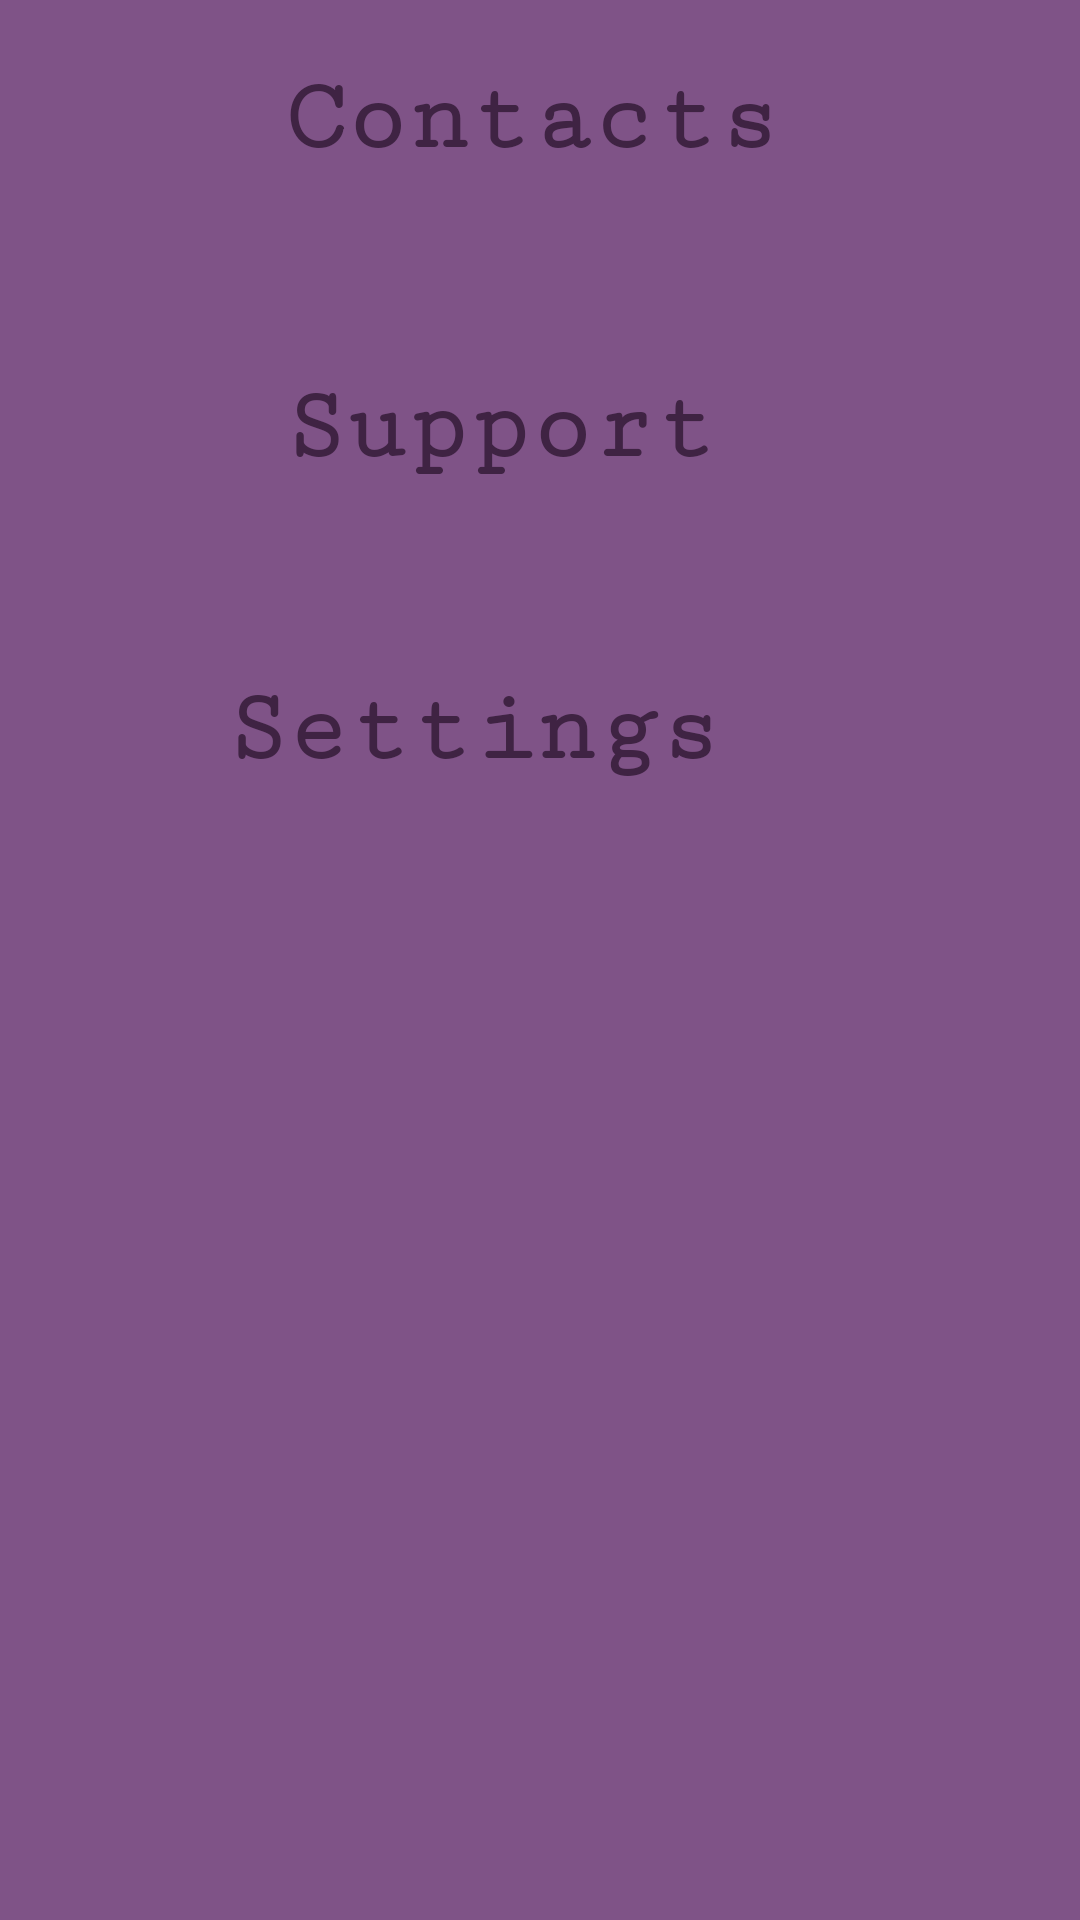

The Android layout XML behind this screen, and the referenced resources:
<!-- AndroidManifest.xml: application theme Theme.FariBankAndroid -->
<!-- res/layout/activity_profile.xml -->
<?xml version="1.0" encoding="utf-8"?>
<androidx.constraintlayout.widget.ConstraintLayout xmlns:android="http://schemas.android.com/apk/res/android"
    xmlns:app="http://schemas.android.com/apk/res-auto"
    xmlns:tools="http://schemas.android.com/tools"
    android:id="@+id/main"
    android:layout_width="match_parent"
    android:layout_height="match_parent"
    android:background="#7F5387"
    tools:context=".Profile">

    <ImageView
        android:id="@+id/contactSection"
        android:layout_width="match_parent"
        android:layout_height="103dp"
        app:layout_constraintEnd_toEndOf="parent"
        app:layout_constraintStart_toStartOf="parent"
        app:layout_constraintTop_toTopOf="parent"
        app:srcCompat="@drawable/border" />

    <ImageView
        android:id="@+id/requestSection"
        android:layout_width="match_parent"
        android:layout_height="103dp"
        app:layout_constraintEnd_toEndOf="parent"
        app:layout_constraintHorizontal_bias="0.0"
        app:layout_constraintStart_toStartOf="parent"
        app:layout_constraintTop_toBottomOf="@+id/contactSection"
        app:srcCompat="@drawable/border" />

    <ImageView
        android:id="@+id/settingsSection"
        android:layout_width="match_parent"
        android:layout_height="103dp"
        app:layout_constraintEnd_toEndOf="parent"
        app:layout_constraintHorizontal_bias="0.0"
        app:layout_constraintStart_toStartOf="parent"
        app:layout_constraintTop_toBottomOf="@+id/requestSection"
        app:srcCompat="@drawable/border" />

    <ImageView
        android:id="@+id/contactIcon"
        android:layout_width="104dp"
        android:layout_height="101dp"
        app:layout_constraintBottom_toBottomOf="@+id/contactSection"
        app:layout_constraintEnd_toEndOf="parent"
        app:layout_constraintHorizontal_bias="0.0"
        app:layout_constraintStart_toStartOf="parent"
        app:layout_constraintTop_toTopOf="parent"
        app:srcCompat="@drawable/ic_action_contact" />

    <TextView
        android:id="@+id/contactText"
        android:layout_width="275dp"
        android:layout_height="62dp"
        android:fontFamily="serif-monospace"
        android:text="Contacts"
        android:textColor="#3F2343"
        android:textSize="34sp"
        android:textStyle="bold"
        app:layout_constraintBottom_toBottomOf="@+id/contactSection"
        app:layout_constraintEnd_toEndOf="parent"
        app:layout_constraintStart_toEndOf="@+id/contactIcon"
        app:layout_constraintTop_toTopOf="@+id/contactSection" />

    <ImageView
        android:id="@+id/supportIcon"
        android:layout_width="101dp"
        android:layout_height="94dp"
        android:layout_marginBottom="4dp"
        app:layout_constraintBottom_toBottomOf="@+id/requestSection"
        app:layout_constraintEnd_toEndOf="parent"
        app:layout_constraintHorizontal_bias="0.009"
        app:layout_constraintStart_toStartOf="parent"
        app:layout_constraintTop_toBottomOf="@+id/contactSection"
        app:layout_constraintVertical_bias="0.0"
        app:srcCompat="@drawable/ic_action_support" />

    <TextView
        android:id="@+id/supportText"
        android:layout_width="275dp"
        android:layout_height="62dp"
        android:fontFamily="serif-monospace"
        android:text="Support"
        android:textColor="#3F2343"
        android:textSize="34sp"
        android:textStyle="bold"
        app:layout_constraintBottom_toBottomOf="@+id/requestSection"
        app:layout_constraintEnd_toEndOf="parent"
        app:layout_constraintStart_toEndOf="@+id/supportIcon"
        app:layout_constraintTop_toTopOf="@+id/requestSection" />

    <ImageView
        android:id="@+id/settingsIcon"
        android:layout_width="110dp"
        android:layout_height="100dp"
        android:layout_marginTop="1dp"
        android:layout_marginBottom="2dp"
        app:layout_constraintBottom_toBottomOf="@+id/settingsSection"
        app:layout_constraintEnd_toEndOf="parent"
        app:layout_constraintHorizontal_bias="0.0"
        app:layout_constraintStart_toStartOf="parent"
        app:layout_constraintTop_toTopOf="@+id/settingsSection"
        app:layout_constraintVertical_bias="0.0"
        app:srcCompat="@drawable/ic_action_settings" />

    <TextView
        android:id="@+id/settingsText"
        android:layout_width="275dp"
        android:layout_height="62dp"
        android:fontFamily="serif-monospace"
        android:text="Settings"
        android:textColor="#3F2343"
        android:textSize="34sp"
        android:textStyle="bold"
        app:layout_constraintBottom_toBottomOf="@+id/settingsSection"
        app:layout_constraintEnd_toEndOf="parent"
        app:layout_constraintHorizontal_bias="0.882"
        app:layout_constraintStart_toStartOf="parent"
        app:layout_constraintTop_toBottomOf="@+id/requestSection"
        app:layout_constraintVertical_bias="0.45" />

    <ImageView
        android:id="@+id/arrowContact"
        android:layout_width="97dp"
        android:layout_height="98dp"
        android:layout_marginStart="194dp"
        app:layout_constraintBottom_toBottomOf="@+id/contactSection"
        app:layout_constraintEnd_toEndOf="parent"
        app:layout_constraintStart_toStartOf="@+id/contactText"
        app:layout_constraintTop_toTopOf="@+id/contactSection"
        app:srcCompat="@drawable/ic_action_arrow" />

    <ImageView
        android:id="@+id/arrowSupport"
        android:layout_width="97dp"
        android:layout_height="98dp"
        android:layout_marginStart="194dp"
        app:layout_constraintBottom_toBottomOf="@+id/requestSection"
        app:layout_constraintEnd_toEndOf="parent"
        app:layout_constraintStart_toStartOf="@+id/supportText"
        app:layout_constraintTop_toTopOf="@+id/requestSection"
        app:srcCompat="@drawable/ic_action_arrow" />

    <ImageView
        android:id="@+id/arrowSettings"
        android:layout_width="97dp"
        android:layout_height="98dp"
        android:layout_marginStart="194dp"
        app:layout_constraintBottom_toBottomOf="@+id/settingsSection"
        app:layout_constraintEnd_toEndOf="parent"
        app:layout_constraintStart_toStartOf="@+id/settingsText"
        app:layout_constraintTop_toTopOf="@+id/settingsSection"
        app:srcCompat="@drawable/ic_action_arrow" />

    <ImageButton
        android:id="@+id/logOut"
        android:layout_width="58dp"
        android:layout_height="61dp"
        android:backgroundTint="#00FFFFFF"
        app:layout_constraintBottom_toBottomOf="parent"
        app:layout_constraintEnd_toEndOf="parent"
        app:layout_constraintHorizontal_bias="0.955"
        app:layout_constraintStart_toStartOf="parent"
        app:layout_constraintTop_toBottomOf="@+id/settingsSection"
        app:layout_constraintVertical_bias="0.948"
        app:srcCompat="@drawable/ic_action_logout"
        app:tint="#3F2343"
        tools:ignore="SpeakableTextPresentCheck" />

</androidx.constraintlayout.widget.ConstraintLayout>
<!-- resources referenced by this layout -->
<resources>
  <!-- drawable border (drawable) -->
  <shape xmlns:android="http://schemas.android.com/apk/res/android">
      <solid android:color="#7F5387"/> 
      <stroke
          android:width="2dp"
          android:color="#391E3E"/> 
      <corners android:radius="4dp"/> 
      <padding
          android:left="8dp"
          android:top="8dp"
          android:right="8dp"
          android:bottom="15dp"/>
  </shape>
  <!-- drawable ic_action_arrow (drawable-anydpi) -->
  <vector xmlns:android="http://schemas.android.com/apk/res/android"
      android:width="24dp"
      android:height="24dp"
      android:viewportWidth="24"
      android:viewportHeight="24"
      android:backgroundTint="#F9D3FF"
      android:tint="#3F2343"
      android:alpha="0.6">
    <path
        android:fillColor="@android:color/white"
        android:pathData="M6.41,6l-1.41,1.41l4.58,4.59l-4.58,4.59l1.41,1.41l6,-6z"/>
    <path
        android:fillColor="@android:color/white"
        android:pathData="M13,6l-1.41,1.41l4.58,4.59l-4.58,4.59l1.41,1.41l6,-6z"/>
  </vector>
  <!-- drawable ic_action_contact (drawable-anydpi) -->
  <vector xmlns:android="http://schemas.android.com/apk/res/android"
      android:width="24dp"
      android:height="24dp"
      android:viewportWidth="24"
      android:viewportHeight="24"
      android:backgroundTint="#F9D3FF"
      android:tint="#3F2343"
      android:alpha="0.6">
    <path
        android:fillColor="@android:color/white"
        android:pathData="M20,0L4,0v2h16L20,0zM4,24h16v-2L4,22v2zM20,4L4,4c-1.1,0 -2,0.9 -2,2v12c0,1.1 0.9,2 2,2h16c1.1,0 2,-0.9 2,-2L22,6c0,-1.1 -0.9,-2 -2,-2zM12,6.75c1.24,0 2.25,1.01 2.25,2.25s-1.01,2.25 -2.25,2.25S9.75,10.24 9.75,9 10.76,6.75 12,6.75zM17,17L7,17v-1.5c0,-1.67 3.33,-2.5 5,-2.5s5,0.83 5,2.5L17,17z"/>
  </vector>
  <!-- drawable ic_action_logout (drawable-anydpi) -->
  <vector xmlns:android="http://schemas.android.com/apk/res/android"
      android:width="45dp"
      android:height="45dp"
      android:viewportWidth="24"
      android:viewportHeight="24"
      android:tint="#333333"
      android:alpha="0.6"
      android:autoMirrored="true">
    <path
        android:fillColor="@android:color/white"
        android:pathData="M17,7l-1.41,1.41L18.17,11H8v2h10.17l-2.58,2.58L17,17l5,-5zM4,5h8V3H4c-1.1,0 -2,0.9 -2,2v14c0,1.1 0.9,2 2,2h8v-2H4V5z"/>
  </vector>
  <!-- drawable ic_action_support (drawable-anydpi) -->
  <vector xmlns:android="http://schemas.android.com/apk/res/android"
      android:width="24dp"
      android:height="24dp"
      android:viewportWidth="24"
      android:viewportHeight="24"
      android:backgroundTint="#F9D3FF"
      android:tint="#3F2343"
      android:alpha="0.6">
    <path
        android:fillColor="@android:color/white"
        android:pathData="M21,12.22C21,6.73 16.74,3 12,3c-4.69,0 -9,3.65 -9,9.28C2.4,12.62 2,13.26 2,14v2c0,1.1 0.9,2 2,2h1v-6.1c0,-3.87 3.13,-7 7,-7s7,3.13 7,7V19h-8v2h8c1.1,0 2,-0.9 2,-2v-1.22c0.59,-0.31 1,-0.92 1,-1.64v-2.3C22,13.14 21.59,12.53 21,12.22z"/>
    <path
        android:fillColor="@android:color/white"
        android:pathData="M9,13m-1,0a1,1 0,1 1,2 0a1,1 0,1 1,-2 0"/>
    <path
        android:fillColor="@android:color/white"
        android:pathData="M15,13m-1,0a1,1 0,1 1,2 0a1,1 0,1 1,-2 0"/>
    <path
        android:fillColor="@android:color/white"
        android:pathData="M18,11.03C17.52,8.18 15.04,6 12.05,6c-3.03,0 -6.29,2.51 -6.03,6.45c2.47,-1.01 4.33,-3.21 4.86,-5.89C12.19,9.19 14.88,11 18,11.03z"/>
  </vector>
  <style name="Theme.FariBankAndroid" parent="Base.Theme.FariBankAndroid">
          
          <item name="android:navigationBarColor">@android:color/transparent</item>
          <item name="android:statusBarColor">@android:color/transparent</item>
          <item name="android:windowLightStatusBar">?attr/isLightTheme</item>
      </style>
</resources>
